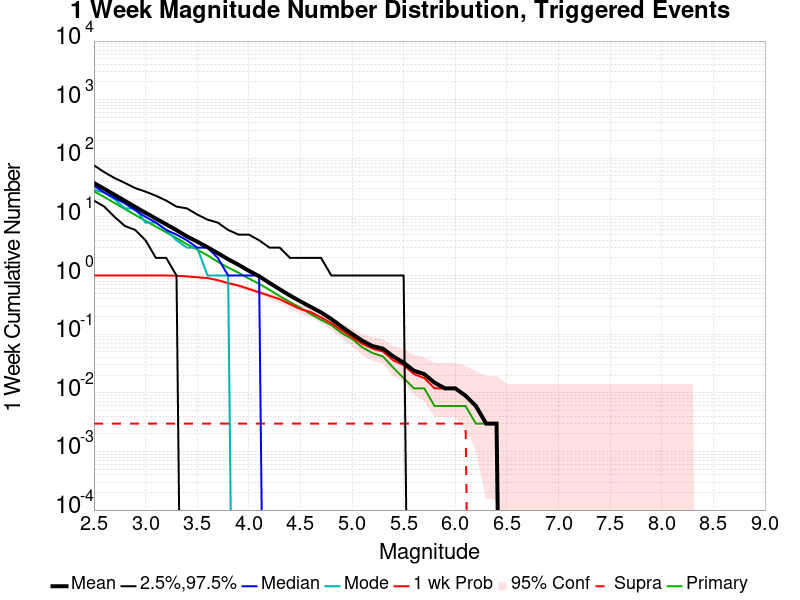

Source data for this figure (header and first rows):
Mag, Mean, 2.5 %ile, 97.5 %ile, Median, Mode, 1 wk Probability, 1 wk Supra-Seis Prob, Primary Aftershocks Mean
2.5, 37.86, 19.0, 76.0, 34.0, 29.0, 1.0, 0.002976, 27.4
2.6, 30.15, 15.0, 58.0, 26.0, 26.0, 1.0, 0.002976, 21.86
2.7, 23.82, 10.0, 46.0, 21.0, 20.0, 1.0, 0.002976, 17.27
2.8, 18.82, 7.0, 38.0, 17.0, 14.0, 1.0, 0.002976, 13.66
2.9, 14.83, 6.0, 31.0, 13.0, 14.0, 1.0, 0.002976, 10.82
3.0, 11.76, 4.0, 27.0, 10.0, 8.0, 1.0, 0.002976, 8.571
3.1, 9.372, 2.0, 23.0, 8.0, 8.0, 1.0, 0.002976, 6.833
3.2, 7.473, 2.0, 19.0, 6.0, 6.0, 1.0, 0.002976, 5.476
3.3, 5.952, 1.0, 15.0, 5.0, 4.0, 0.994, 0.002976, 4.375
3.4, 4.661, 0.0, 14.0, 4.0, 3.0, 0.9673, 0.002976, 3.426
3.5, 3.786, 0.0, 11.0, 3.0, 3.0, 0.9375, 0.002976, 2.78
3.6, 3.042, 0.0, 9.0, 3.0, 1.0, 0.9077, 0.002976, 2.208
3.7, 2.411, 0.0, 8.0, 2.0, 1.0, 0.8333, 0.002976, 1.717
3.8, 1.896, 0.0, 6.0, 1.0, 1.0, 0.744, 0.002976, 1.366
3.9, 1.53, 0.0, 5.0, 1.0, 0.0, 0.6756, 0.002976, 1.119
4.0, 1.208, 0.0, 5.0, 1.0, 0.0, 0.5923, 0.002976, 0.8899
4.1, 0.9732, 0.0, 4.0, 1.0, 0.0, 0.5179, 0.002976, 0.7232
4.2, 0.75, 0.0, 3.0, 0.0, 0.0, 0.4524, 0.002976, 0.5714
4.3, 0.5833, 0.0, 3.0, 0.0, 0.0, 0.3958, 0.002976, 0.4464
4.4, 0.4554, 0.0, 2.0, 0.0, 0.0, 0.3244, 0.002976, 0.3512
4.5, 0.3631, 0.0, 2.0, 0.0, 0.0, 0.2679, 0.002976, 0.2827
4.6, 0.2917, 0.0, 2.0, 0.0, 0.0, 0.2381, 0.002976, 0.2202
4.7, 0.2351, 0.0, 2.0, 0.0, 0.0, 0.1935, 0.002976, 0.1756
4.8, 0.1815, 0.0, 1.0, 0.0, 0.0, 0.1548, 0.002976, 0.1429
4.9, 0.1339, 0.0, 1.0, 0.0, 0.0, 0.1161, 0.002976, 0.1042
5.0, 0.1012, 0.0, 1.0, 0.0, 0.0, 0.08929, 0.002976, 0.08333
5.1, 0.07738, 0.0, 1.0, 0.0, 0.0, 0.06845, 0.002976, 0.05952
5.2, 0.0625, 0.0, 1.0, 0.0, 0.0, 0.05655, 0.002976, 0.04762
5.3, 0.05655, 0.0, 1.0, 0.0, 0.0, 0.0506, 0.002976, 0.04167
5.4, 0.04167, 0.0, 1.0, 0.0, 0.0, 0.03571, 0.002976, 0.02679
5.5, 0.03274, 0.0, 1.0, 0.0, 0.0, 0.02976, 0.002976, 0.01786
5.6, 0.02381, 0.0, 0.0, 0.0, 0.0, 0.02083, 0.002976, 0.0119
5.7, 0.02083, 0.0, 0.0, 0.0, 0.0, 0.01786, 0.002976, 0.0119
5.8, 0.01488, 0.0, 0.0, 0.0, 0.0, 0.0119, 0.002976, 0.005952
5.9, 0.0119, 0.0, 0.0, 0.0, 0.0, 0.0119, 0.002976, 0.005952
6.0, 0.0119, 0.0, 0.0, 0.0, 0.0, 0.0119, 0.002976, 0.005952
6.1, 0.008929, 0.0, 0.0, 0.0, 0.0, 0.008929, 0.002976, 0.005952
6.2, 0.005952, 0.0, 0.0, 0.0, 0.0, 0.005952, 0.0, 0.002976
6.3, 0.002976, 0.0, 0.0, 0.0, 0.0, 0.002976, 0.0, 0.002976
6.4, 0.002976, 0.0, 0.0, 0.0, 0.0, 0.002976, 0.0, 0.002976
6.5, 0.0, 0.0, 0.0, 0.0, 0.0, 0.0, 0.0, 0.0
6.6, 0.0, 0.0, 0.0, 0.0, 0.0, 0.0, 0.0, 0.0
6.7, 0.0, 0.0, 0.0, 0.0, 0.0, 0.0, 0.0, 0.0
6.8, 0.0, 0.0, 0.0, 0.0, 0.0, 0.0, 0.0, 0.0
6.9, 0.0, 0.0, 0.0, 0.0, 0.0, 0.0, 0.0, 0.0
7.0, 0.0, 0.0, 0.0, 0.0, 0.0, 0.0, 0.0, 0.0
7.1, 0.0, 0.0, 0.0, 0.0, 0.0, 0.0, 0.0, 0.0
7.2, 0.0, 0.0, 0.0, 0.0, 0.0, 0.0, 0.0, 0.0
7.3, 0.0, 0.0, 0.0, 0.0, 0.0, 0.0, 0.0, 0.0
7.4, 0.0, 0.0, 0.0, 0.0, 0.0, 0.0, 0.0, 0.0
7.5, 0.0, 0.0, 0.0, 0.0, 0.0, 0.0, 0.0, 0.0
7.6, 0.0, 0.0, 0.0, 0.0, 0.0, 0.0, 0.0, 0.0
7.7, 0.0, 0.0, 0.0, 0.0, 0.0, 0.0, 0.0, 0.0
7.8, 0.0, 0.0, 0.0, 0.0, 0.0, 0.0, 0.0, 0.0
7.9, 0.0, 0.0, 0.0, 0.0, 0.0, 0.0, 0.0, 0.0
8.0, 0.0, 0.0, 0.0, 0.0, 0.0, 0.0, 0.0, 0.0
8.1, 0.0, 0.0, 0.0, 0.0, 0.0, 0.0, 0.0, 0.0
8.2, 0.0, 0.0, 0.0, 0.0, 0.0, 0.0, 0.0, 0.0
8.3, 0.0, 0.0, 0.0, 0.0, 0.0, 0.0, 0.0, 0.0
8.4, 0.0, 0.0, 0.0, 0.0, 0.0, 0.0, 0.0, 0.0
... 6 more rows
